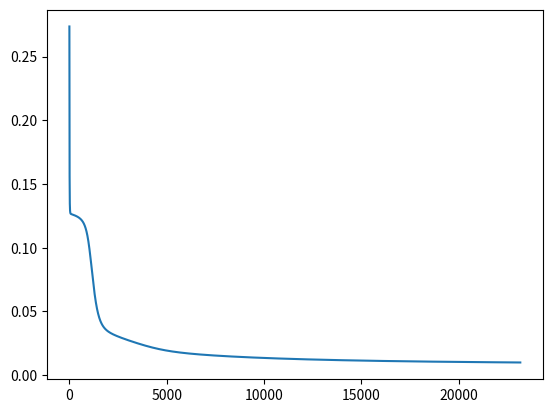

The script that saved this image:
# -*- encoding:utf-8 -*-
import numpy as np
import numpy.linalg as l
from matplotlib import pyplot as plt
from pylab import *

def run(v,w,x,d,aita):
    for x_i,d_i in zip(x,d):
        y = transfer(v.dot(x_i))
        o = transfer(w.dot(y))
        d_w=(d_i-o)*o*(1-o)
        d_v=d_w.dot(w)*y*(1-y)
        d_k,y_j=np.meshgrid(y,d_w)
        dlta_w=aita*d_k*y_j
        d_j,x__i=np.meshgrid(x_i,d_v)
        dlta_v=aita*d_j*x__i
        #print(dlta_w)
        w+=dlta_w
        v+=dlta_v
    return w,v


def two_layer(u,v,w,x,d,aita):
    for x_i,d_i in zip(x,d):
        y = transfer(u.dot(x_i))
        z = transfer(v.dot(y))
        o = transfer(w.dot(z))
        
        d_w=(d_i-o)*o*(1-o)
        d_v=d_w.dot(w)*z*(1-z)
        d_u=d_v.dot(v)*y*(1-y)
        
        d_k,z_j=np.meshgrid(z,d_w)
        dlta_w=aita*d_k*z_j
        d_y,y_i=np.meshgrid(y,d_v)
        dlta_v=aita*d_y*y_i
        d_j,x__i=np.meshgrid(x_i,d_u)
        dlta_u=aita*d_j*x__i
        #print(dlta_w)
        w+=dlta_w
        v+=dlta_v
        u+=dlta_u
    return u,v,w


def scale(x):
    return (x-x.min())/(x.max()-x.min())

#@np.vectorize
def transfer(x):
    # adaline的传递函数是1
    return 1/(1+np.exp(-x))


def learn(w,d,o,aita,x):
    # 这里是LMS算法
    print(d-o)
    return w+ (aita*(d-o)*x)/(x*x.T) 



if __name__=='__main__':
    x=np.array([[0.05,0.13,0.08,0.14,0.04],
               [0.065,0.07,0.12,0.16,0.02],
               [0.08,0.19,0.08,0.06,0.],
               [0.095,0.11,0.06,0.16,0.04],
               [0.11,0.05,0.02,0.06,0.02],
               [0.125,0.17,0,0.14,0]])    # 样本输入
    x=scale(x)
    
    d=np.array([0.945,0.8805,0.6025,0.9305,0.9465,0.96])              # 样本输出
    aita=0.6             # 权值修正率
    error=1
    a=[]
    
    #v=np.random.rand(4,5)*2-1
    #w=np.random.rand(1,4)*2-1    

    #while error>0.05:
        #w,v=run(v,w,x,d,aita)
        #rt =transfer(w.dot(transfer(v.dot(x.T))))
        #error=np.sqrt( ((rt-d)**2).sum()/rt.shape[0])
        #a.append(error)

    
    #print(transfer(w.dot(transfer(v.dot(x.T)))))
    
    u=np.random.rand(4,5)*2-1
    v=np.random.rand(2,4)*2-1
    w=np.random.rand(1,2)*2-1     
    while error>0.01:
        u,v,w=two_layer(u,v,w,x,d,aita)
        rt =transfer(w.dot(transfer(v.dot(transfer(u.dot(x.T))))))
        error=np.sqrt( ((rt-d)**2).sum()/rt.shape[1])
        a.append(error) 
         
    print(transfer(w.dot(transfer(v.dot(transfer(u.dot(x.T)))))))
    
    plt.plot(a)
    plt.show()    
